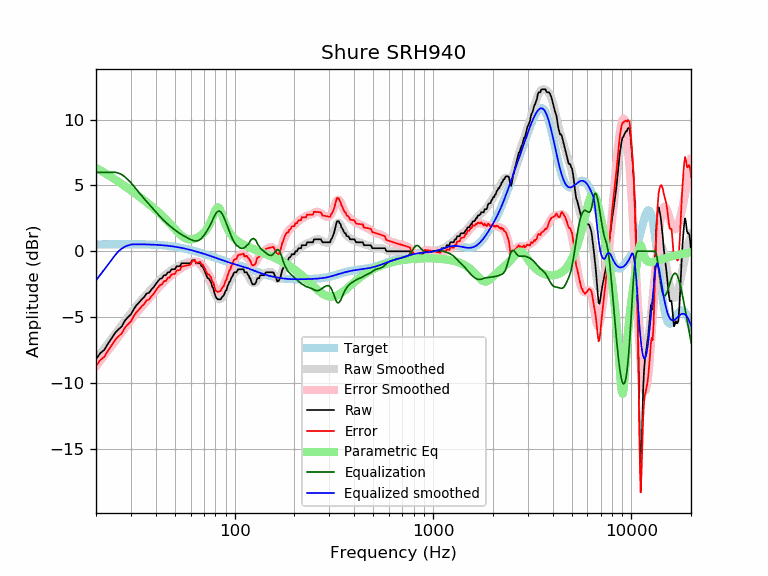

The table this chart was drawn from, first rows:
frequency, raw, error, smoothed, error_smoothed, equalization, parametric_eq, equalized_raw, equalized_smoothed, target
20, -8.21, -8.73, -8.22, -8.74, 6.00, 6.34, -2.21, -2.22, 0.52
21, -7.75, -8.27, -7.80, -8.32, 6.00, 6.16, -1.75, -1.80, 0.52
22, -7.50, -8.02, -7.40, -7.92, 6.00, 5.98, -1.50, -1.40, 0.52
23, -7.02, -7.55, -7.01, -7.54, 6.00, 5.80, -1.02, -1.01, 0.53
24, -6.61, -7.14, -6.64, -7.17, 6.00, 5.62, -0.61, -0.64, 0.53
25, -6.19, -6.72, -6.28, -6.81, 6.00, 5.45, -0.19, -0.28, 0.53
26, -5.93, -6.46, -5.94, -6.47, 5.94, 5.28, 0.01, 0.00, 0.53
27, -5.70, -6.23, -5.61, -6.14, 5.82, 5.11, 0.12, 0.21, 0.53
28, -5.26, -5.79, -5.30, -5.83, 5.65, 4.94, 0.39, 0.35, 0.53
29, -5.01, -5.54, -4.99, -5.52, 5.44, 4.78, 0.43, 0.45, 0.53
30, -4.79, -5.32, -4.70, -5.23, 5.21, 4.62, 0.42, 0.51, 0.53
31, -4.40, -4.93, -4.42, -4.96, 4.96, 4.47, 0.56, 0.53, 0.53
32, -4.10, -4.63, -4.16, -4.69, 4.69, 4.31, 0.59, 0.53, 0.53
33, -3.89, -4.42, -3.92, -4.45, 4.45, 4.16, 0.56, 0.53, 0.53
34, -3.65, -4.18, -3.69, -4.21, 4.21, 4.01, 0.56, 0.53, 0.53
35, -3.48, -4.00, -3.47, -3.99, 3.99, 3.87, 0.51, 0.52, 0.52
36, -3.20, -3.72, -3.26, -3.78, 3.78, 3.72, 0.58, 0.52, 0.52
37, -3.16, -3.67, -3.06, -3.58, 3.58, 3.58, 0.42, 0.51, 0.51
38, -2.92, -3.43, -2.87, -3.38, 3.38, 3.43, 0.46, 0.51, 0.51
39, -2.74, -3.24, -2.69, -3.19, 3.19, 3.29, 0.45, 0.50, 0.50
40, -2.51, -3.00, -2.51, -3.00, 3.00, 3.15, 0.49, 0.49, 0.49
41, -2.28, -2.76, -2.33, -2.82, 2.82, 3.01, 0.54, 0.48, 0.48
42, -2.10, -2.57, -2.17, -2.64, 2.64, 2.86, 0.54, 0.47, 0.47
43, -2.05, -2.51, -2.02, -2.48, 2.48, 2.72, 0.43, 0.46, 0.46
44, -1.82, -2.27, -1.88, -2.33, 2.33, 2.57, 0.51, 0.45, 0.45
45, -1.82, -2.26, -1.75, -2.19, 2.19, 2.43, 0.37, 0.44, 0.44
46, -1.60, -2.02, -1.64, -2.06, 2.06, 2.28, 0.46, 0.42, 0.42
47, -1.60, -2.00, -1.54, -1.94, 1.94, 2.13, 0.34, 0.40, 0.40
48, -1.37, -1.76, -1.44, -1.83, 1.83, 1.98, 0.46, 0.39, 0.39
49, -1.37, -1.74, -1.36, -1.72, 1.72, 1.83, 0.35, 0.37, 0.37
50, -1.37, -1.72, -1.27, -1.62, 1.62, 1.68, 0.25, 0.35, 0.35
51, -1.14, -1.47, -1.20, -1.52, 1.52, 1.54, 0.38, 0.33, 0.33
52, -1.14, -1.44, -1.13, -1.43, 1.43, 1.41, 0.29, 0.30, 0.30
53, -1.14, -1.42, -1.07, -1.35, 1.35, 1.29, 0.21, 0.28, 0.28
54, -0.91, -1.17, -1.01, -1.27, 1.27, 1.18, 0.36, 0.26, 0.26
55, -0.91, -1.14, -0.96, -1.20, 1.20, 1.09, 0.29, 0.23, 0.23
56, -0.91, -1.12, -0.92, -1.13, 1.13, 1.01, 0.22, 0.21, 0.21
57, -0.91, -1.09, -0.89, -1.07, 1.07, 0.96, 0.16, 0.18, 0.18
58, -0.91, -1.06, -0.85, -1.01, 1.01, 0.92, 0.10, 0.15, 0.15
59, -0.91, -1.03, -0.83, -0.95, 0.95, 0.90, 0.04, 0.12, 0.12
60, -0.91, -1.01, -0.80, -0.90, 0.90, 0.89, -0.01, 0.10, 0.10
61, -0.68, -0.75, -0.78, -0.85, 0.85, 0.91, 0.17, 0.07, 0.07
62, -0.68, -0.72, -0.77, -0.81, 0.81, 0.93, 0.13, 0.04, 0.04
63, -0.68, -0.69, -0.78, -0.79, 0.79, 0.96, 0.11, 0.01, 0.01
64, -0.91, -0.89, -0.80, -0.78, 0.78, 1.00, -0.13, -0.02, -0.02
65, -0.91, -0.86, -0.85, -0.80, 0.80, 1.06, -0.11, -0.05, -0.05
66, -0.91, -0.83, -0.92, -0.84, 0.84, 1.11, -0.07, -0.08, -0.08
67, -0.91, -0.80, -1.01, -0.90, 0.90, 1.18, -0.01, -0.11, -0.11
68, -1.14, -1.00, -1.12, -0.99, 0.99, 1.25, -0.15, -0.14, -0.14
69, -1.17, -1.00, -1.25, -1.09, 1.09, 1.33, -0.08, -0.17, -0.17
70, -1.37, -1.17, -1.40, -1.21, 1.21, 1.42, -0.16, -0.20, -0.20
71, -1.60, -1.37, -1.56, -1.34, 1.34, 1.52, -0.26, -0.23, -0.23
72, -1.83, -1.57, -1.73, -1.47, 1.47, 1.64, -0.36, -0.26, -0.26
73, -2.05, -1.76, -1.91, -1.62, 1.62, 1.78, -0.43, -0.28, -0.29
74, -2.05, -1.74, -2.09, -1.78, 1.78, 1.93, -0.27, -0.31, -0.31
75, -2.22, -1.88, -2.29, -1.95, 1.95, 2.10, -0.27, -0.34, -0.34
76, -2.34, -1.97, -2.49, -2.12, 2.12, 2.29, -0.22, -0.37, -0.37
77, -2.69, -2.29, -2.71, -2.30, 2.30, 2.50, -0.39, -0.40, -0.40
78, -2.80, -2.37, -2.92, -2.49, 2.49, 2.72, -0.31, -0.43, -0.43
79, -3.13, -2.67, -3.12, -2.66, 2.66, 2.94, -0.47, -0.46, -0.46
... 553 more rows
